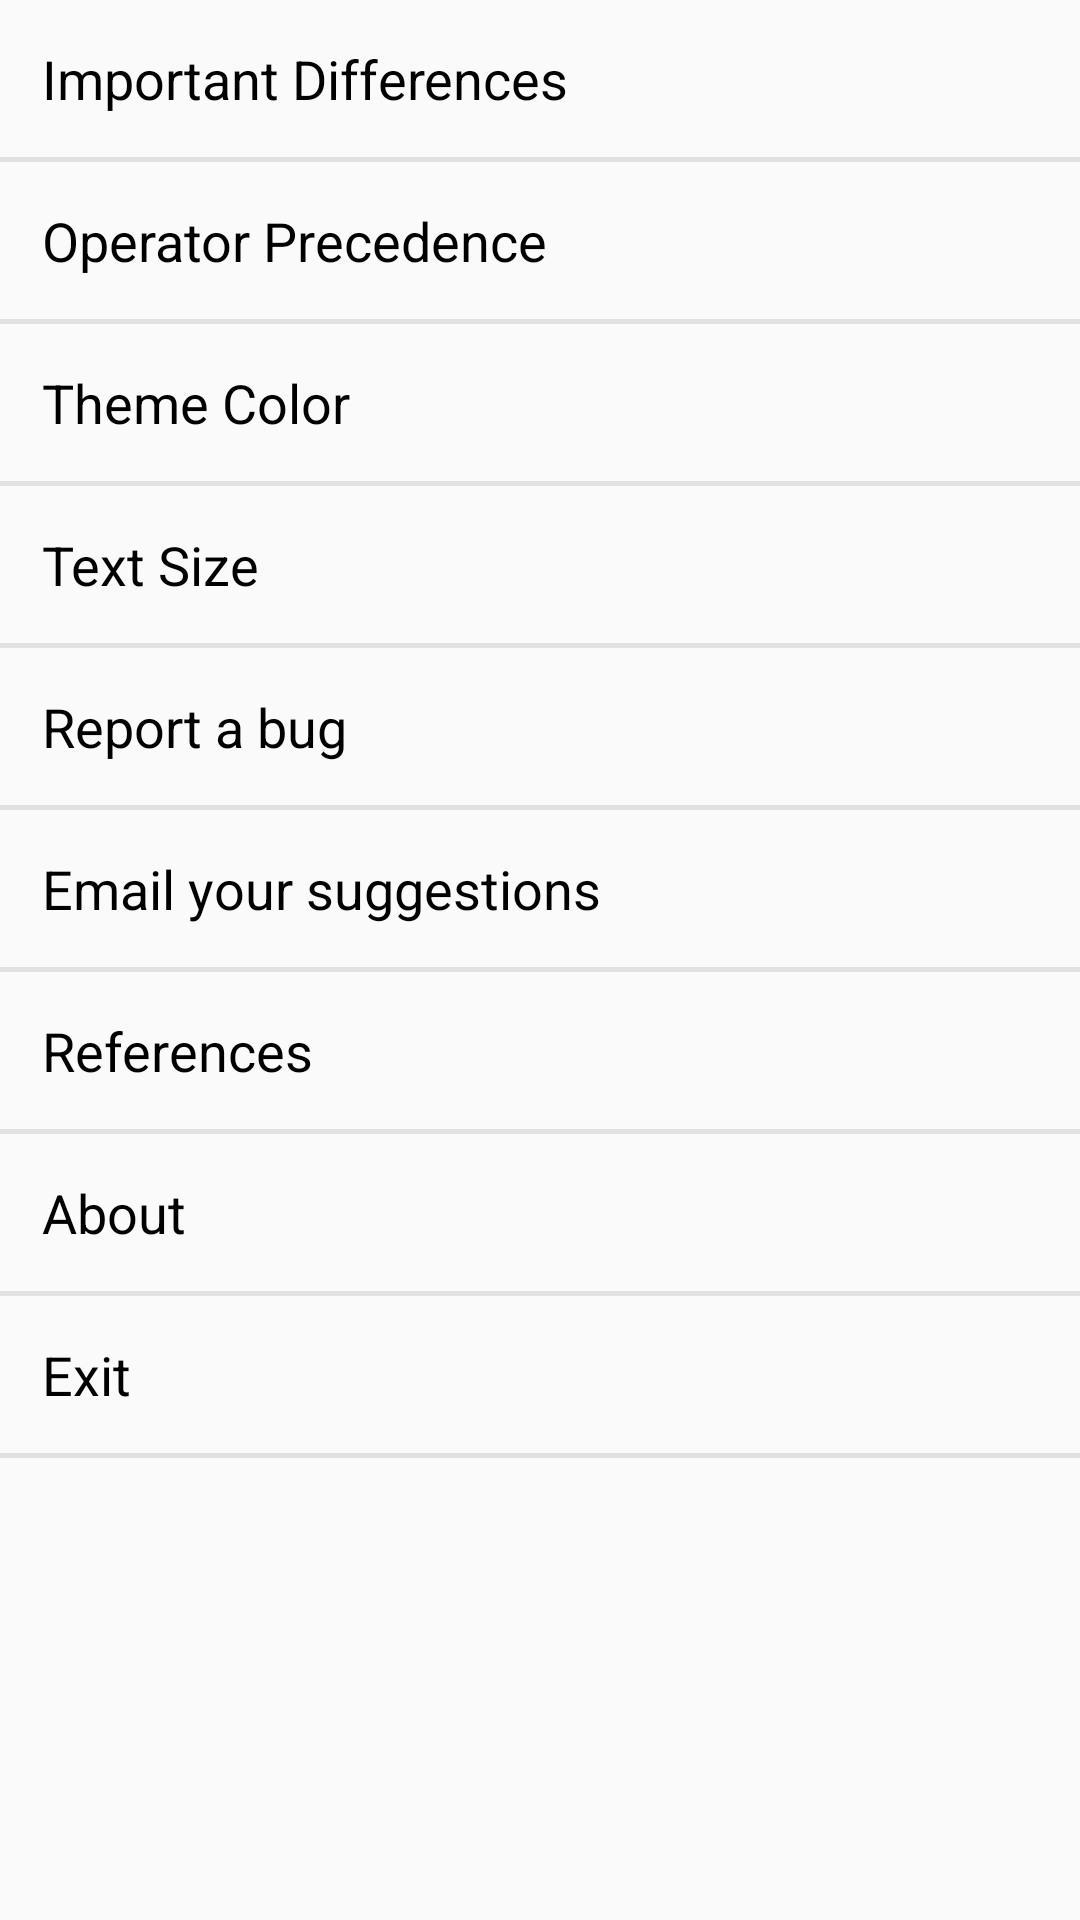

Reconstruct the res/layout file that produces this screen, plus the resources it refers to.
<!-- AndroidManifest.xml: application theme AppTheme -->
<!-- res/layout/fragment_more.xml -->
<?xml version="1.0" encoding="utf-8"?>
<LinearLayout xmlns:android="http://schemas.android.com/apk/res/android"
    android:layout_width="match_parent"
    android:layout_height="match_parent"
    android:orientation="vertical">


    <TextView
        android:id="@+id/tvDifferences"
        style="@style/more_options_textview"
        android:text="@string/important_differences" />

    <View style="@style/more_options_seperator" />

    <TextView
        android:id="@+id/tvPrecedence"
        style="@style/more_options_textview"
        android:text="@string/operator_precedence" />

    <View style="@style/more_options_seperator" />


    <TextView
        android:id="@+id/tvThemes"
        style="@style/more_options_textview"
        android:text="@string/themes" />

    <View style="@style/more_options_seperator" />


    <TextView
        android:id="@+id/tvTextSize"
        style="@style/more_options_textview"
        android:text="@string/text_size" />

    <View style="@style/more_options_seperator" />


    <TextView
        android:id="@+id/tvReportBug"
        style="@style/more_options_textview"
        android:text="@string/report_a_bug" />

    <View style="@style/more_options_seperator" />


    <TextView
        android:id="@+id/tvSuggestion"
        style="@style/more_options_textview"
        android:text="@string/email_your_suggestions" />

    <View style="@style/more_options_seperator" />

    <TextView
        android:id="@+id/tvReferences"
        style="@style/more_options_textview"
        android:text="@string/references" />

    <View style="@style/more_options_seperator" />

    <TextView
        android:id="@+id/tvAbout"
        style="@style/more_options_textview"
        android:text="@string/about" />

    <View style="@style/more_options_seperator" />

    <TextView
        android:id="@+id/tvExit"
        style="@style/more_options_textview"
        android:text="@string/exit" />

    <View style="@style/more_options_seperator" />


</LinearLayout>
<!-- resources referenced by this layout -->
<resources>
  <string name="about">About</string>
  <string name="email_your_suggestions">Email your suggestions</string>
  <string name="exit">Exit</string>
  <string name="important_differences">Important Differences</string>
  <string name="operator_precedence">Operator Precedence</string>
  <string name="references">References</string>
  <string name="report_a_bug">Report a bug</string>
  <string name="text_size">Text Size</string>
  <string name="themes">Theme Color</string>
  <style name="more_options_seperator">
          <item name="android:layout_width">match_parent</item>
          <item name="android:layout_height">1.5dp</item>
          <item name="android:background">@color/black_10</item>
      </style>
  <style name="more_options_textview">
          <item name="android:layout_width">match_parent</item>
          <item name="android:layout_height">wrap_content</item>
          <item name="android:background">@drawable/selector_grey</item>
          <item name="android:textColor">@color/app_text_color</item>
          <item name="android:textSize">@dimen/text_size_large</item>
          <item name="android:padding">@dimen/spacing_normal</item>
      </style>
  <style name="AppTheme" parent="Theme.AppCompat.Light.NoActionBar">
          
          <item name="colorPrimary">@color/colorPrimary</item>
          <item name="colorPrimaryDark">@color/colorPrimaryDark</item>
          <item name="colorAccent">@color/colorAccent</item>
      </style>
  <color name="black_10">#1A000000</color>
  <!-- drawable selector_grey (drawable) -->
  <?xml version="1.0" encoding="utf-8"?>
  <selector xmlns:android="http://schemas.android.com/apk/res/android">
  
      <item android:state_pressed="true">
          <shape>
              
              <solid android:color="@color/black_30" />
          </shape>
      </item>
  
      <item>
          <shape>
              
              <solid android:color="@color/transparent" />
          </shape>
      </item>
  
  </selector>
  <color name="app_text_color">#000000</color>
  <dimen name="text_size_large">18sp</dimen>
  <dimen name="spacing_normal">14dp</dimen>
  <color name="colorPrimary">#4CAF50</color>
  <color name="colorPrimaryDark">#262626</color>
  <color name="colorAccent">#8BC34A</color>
  <color name="black_30">#4D000000</color>
  <color name="transparent">#0000</color>
</resources>
